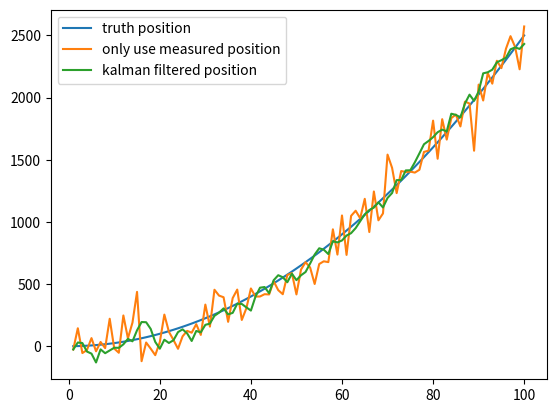

Here is the Python script that generated this plot:
import numpy as np

# 模拟数据
t = np.linspace(1, 100, 100)
a = 0.5
position = (a * t ** 2) / 2

position_noise = position + np.random.normal(0, 120, size=(t.shape[0]))
import matplotlib.pyplot as plt

plt.plot(t, position, label='truth position')
plt.plot(t, position_noise, label='only use measured position')

# 初试的估计导弹的位置就直接用GPS测量的位置
predicts = [position_noise[0]]
position_predict = predicts[0]

predict_var = 0
odo_var = 120 ** 2  # 这是我们自己设定的位置测量仪器的方差，越大则测量值占比越低
v_std = 50  # 测量仪器的方差
for i in range(1, t.shape[0]):
    dv = (position[i] - position[i - 1]) + np.random.normal(0, 50)  # 模拟从IMU读取出的速度
    position_predict = position_predict + dv  # 利用上个时刻的位置和速度预测当前位置
    predict_var += v_std ** 2  # 更新预测数据的方差
    # 下面是Kalman滤波
    position_predict = position_predict * odo_var / (predict_var + odo_var) + position_noise[i] * predict_var / (
                predict_var + odo_var)
    predict_var = (predict_var * odo_var) / (predict_var + odo_var) ** 2
    predicts.append(position_predict)

plt.plot(t, predicts, label='kalman filtered position')

plt.legend()
plt.show()
